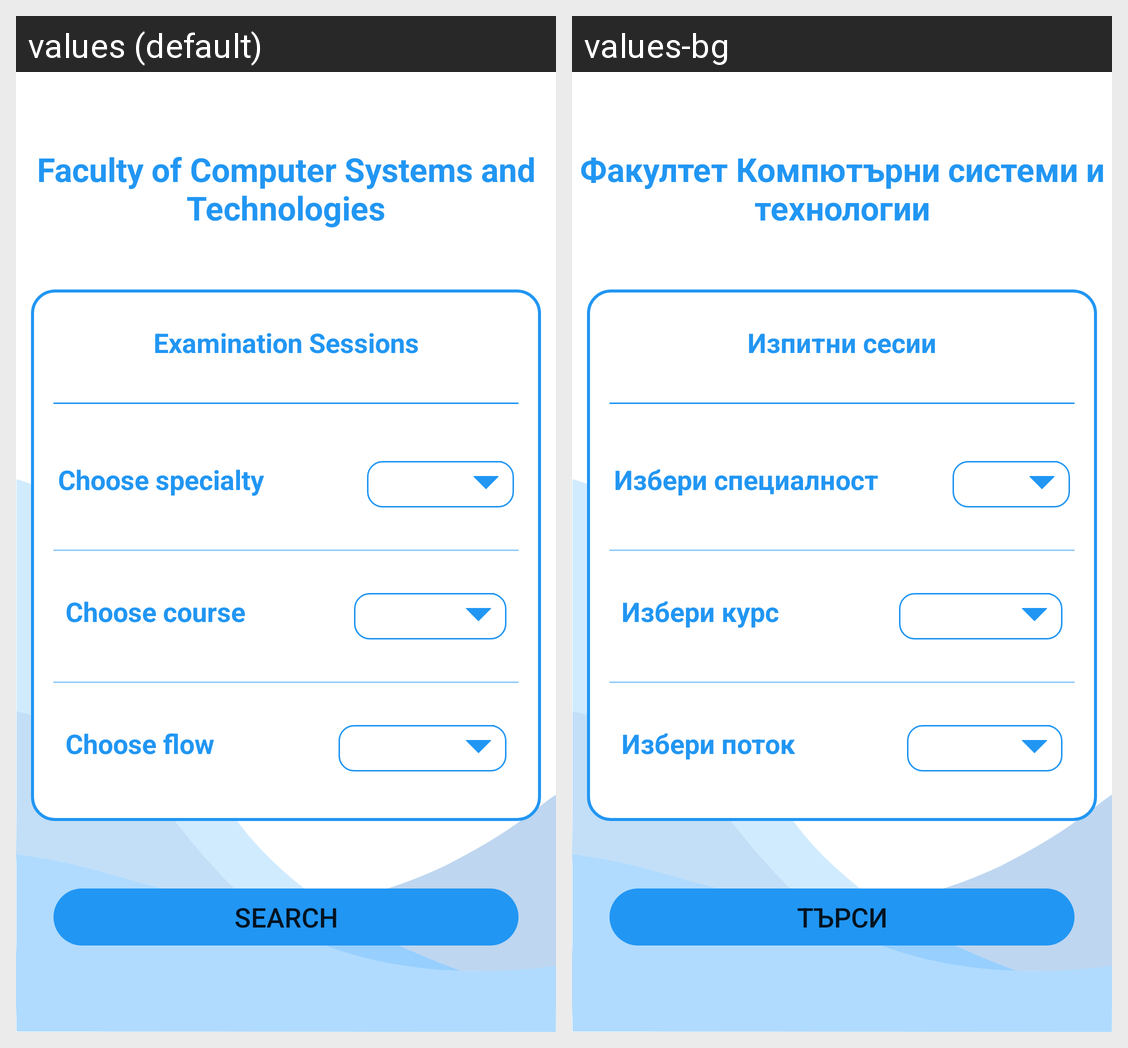

Strings drawn on this Android screen and how each of the app's shown locales translates them:
Android screen res/layout/activity_search_session_files.xml rendered under 2 locales, left to right: values (default), values-bg. Device: Nexus 5 (rendered at 1080×1920; each locale shown at half size, 540×960, under a caption strip naming it); theme Theme.TimeTableNew.
Strings drawn on this screen, with the default value and each locale's value (text and hints the layout hard-codes, and strings that could not be matched under every locale, appear in the picture but are not listed):

fkst_meaning
  values: Faculty of Computer Systems and Technologies
  values-bg: Факултет Компютърни системи и технологии

session_exams
  values: Examination Sessions
  values-bg: Изпитни сесии

choose_specialty
  values: Choose specialty
  values-bg: Избери специалност

choose_course
  values: Choose course
  values-bg: Избери курс

choose_flow
  values: Choose flow
  values-bg: Избери поток

search
  values: Search
  values-bg: Търси
